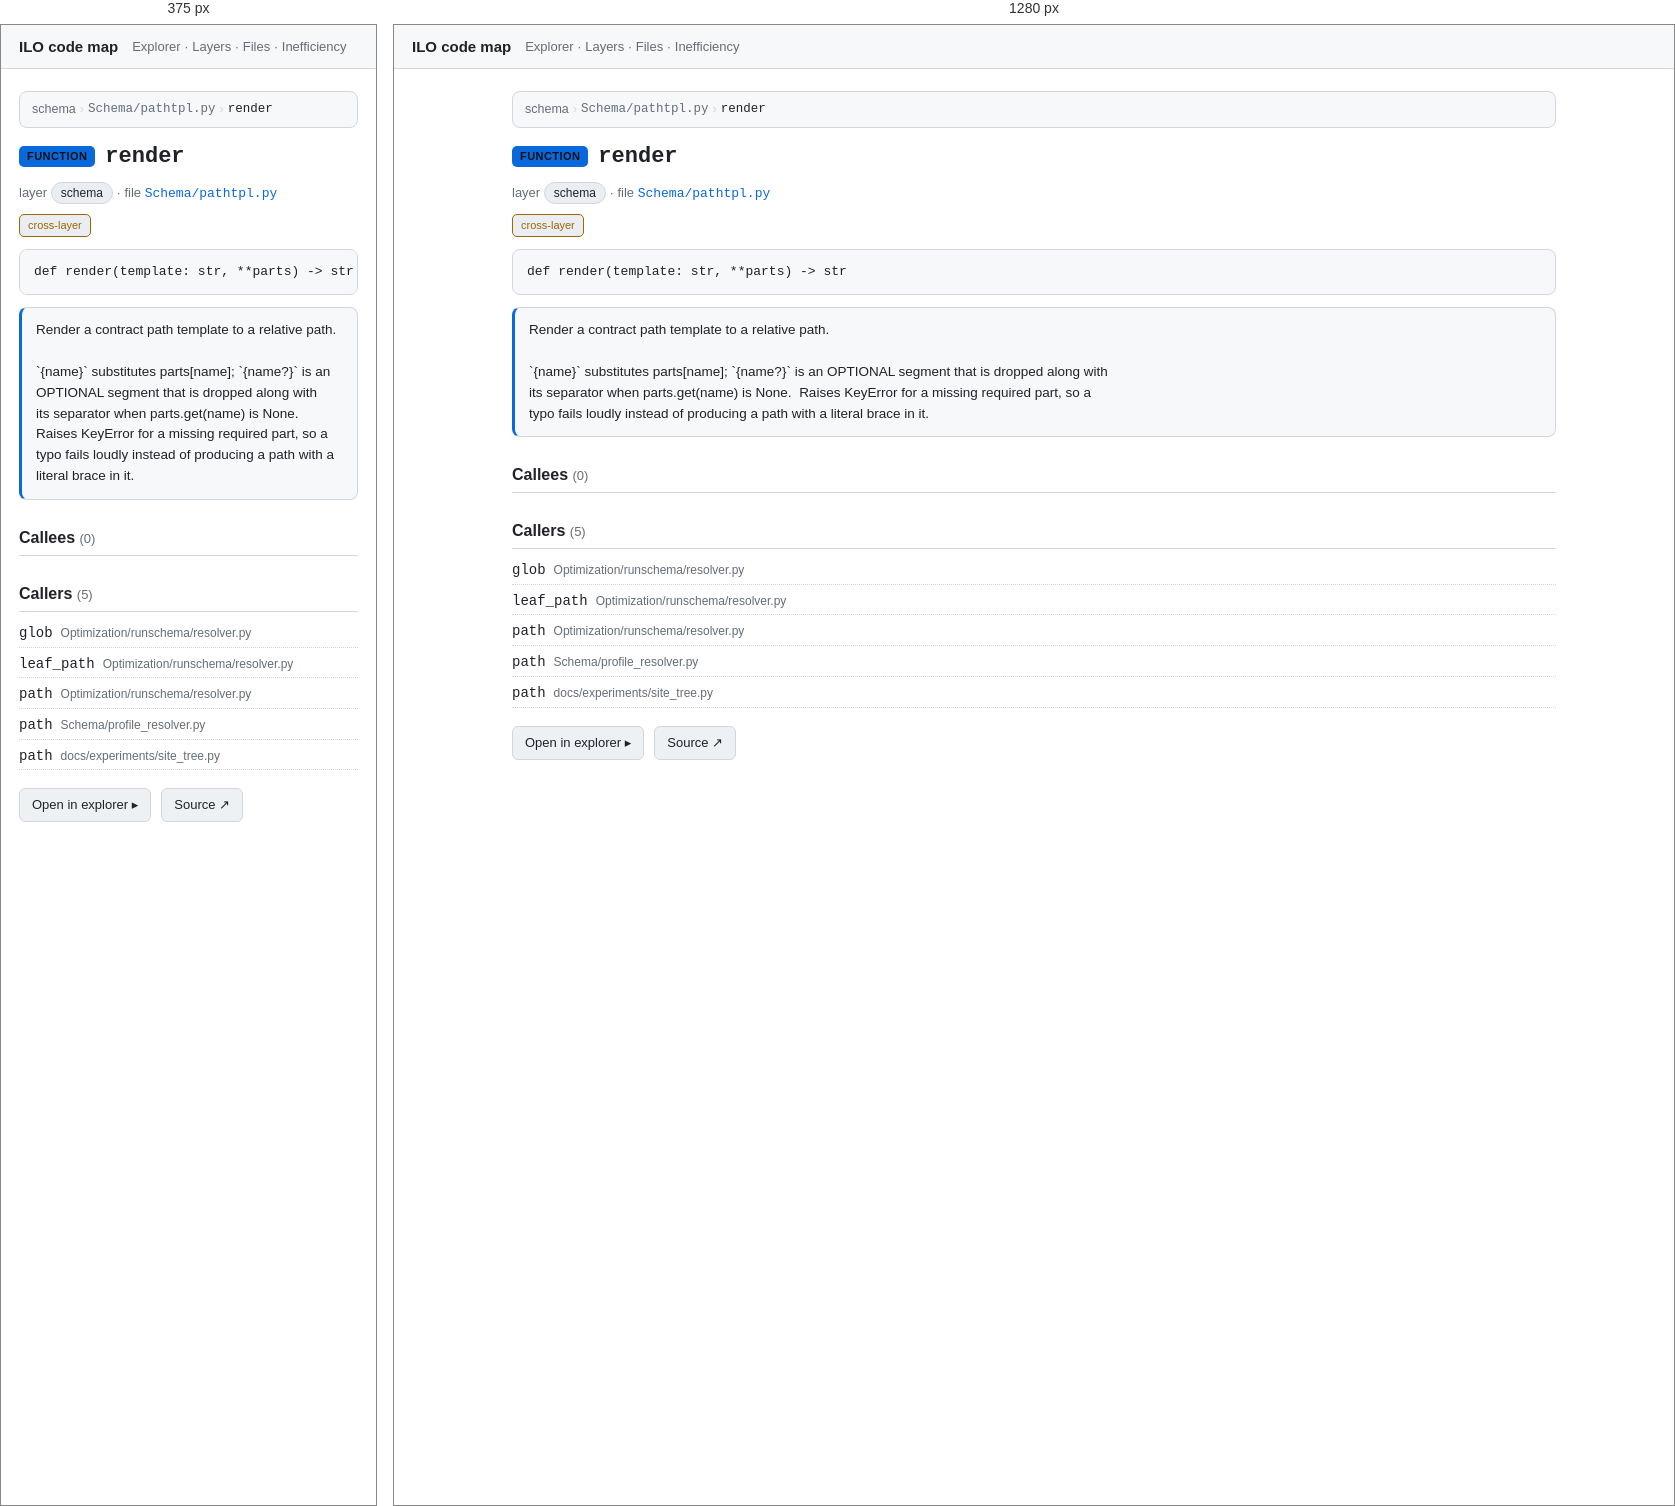
Rendered at 375 px and 1280 px, left to right.

<!-- file: nSchema_pathtpl_py__render.html -->
<!doctype html>
<html lang="en"><head>
<meta charset="utf-8"><meta name="viewport" content="width=device-width, initial-scale=1">
<title>render · ILO code map</title>
<link rel="stylesheet" href="../assets/arch.css">
</head><body>
<header class="topbar">
  <a class="title" href="../index.html">ILO code map</a>
  <nav><a href="../explorer.html">Explorer</a> · <a href="../layers.html">Layers</a> · <a href="../catalog.html">Files</a> · <a href="../inefficiency.html">Inefficiency</a></nav>
</header>
<main>
<article class="node" id="nSchema_pathtpl_py__render" data-id="Schema/pathtpl.py::render">
<nav class="crumbs"><a href="../layers.html">schema</a> <span class="sep">›</span> <a href="../files/nSchema_pathtpl_py.html"><code>Schema/pathtpl.py</code></a> <span class="sep">›</span> <span class="here"><code>render</code></span></nav>
<h1><span class="kind kind-function">function</span> <code>render</code></h1>
<p class="meta">layer <span class="chip">schema</span> · file <a href="../files/nSchema_pathtpl_py.html"><code>Schema/pathtpl.py</code></a></p>
<div class="badges"><span class="badge crosslayer">cross-layer</span></div>
<pre class="sig"><code>def render(template: str, **parts) -&gt; str</code></pre>
<section class="doc">Render a contract path template to a relative path.

`{name}` substitutes parts[name]; `{name?}` is an OPTIONAL segment that is dropped along with
its separator when parts.get(name) is None.  Raises KeyError for a missing required part, so a
typo fails loudly instead of producing a path with a literal brace in it.</section>
<section class="rel"><h2>Callees <span class="count">(0)</span></h2></section><section class="rel"><h2>Callers <span class="count">(5)</span></h2><ul><li><a href="nOptimization_runschema_resolver_py__RunTree_glob.html"><code>glob</code></a> <span class="dim">Optimization/runschema/resolver.py</span></li><li><a href="nOptimization_runschema_resolver_py__RunTree_leaf_path.html"><code>leaf_path</code></a> <span class="dim">Optimization/runschema/resolver.py</span></li><li><a href="nOptimization_runschema_resolver_py__RunTree_path.html"><code>path</code></a> <span class="dim">Optimization/runschema/resolver.py</span></li><li><a href="nSchema_profile_resolver_py__ProfileTree_path.html"><code>path</code></a> <span class="dim">Schema/profile_resolver.py</span></li><li><a href="ndocs_experiments_site_tree_py__path.html"><code>path</code></a> <span class="dim">docs/experiments/site_tree.py</span></li></ul></section>
<p class="actions"><a class="btn" href="../explorer.html?focus=nSchema_pathtpl_py__render">Open in explorer ▸</a><a class="btn" rel="external" href="https://github.com/EdgyPage/Inventory_Location_Optimizer/blob/main/Schema/pathtpl.py#:~:text=def%20render">Source ↗</a></p>
</article>
</main>
</body></html>


/* @media block from arch.css */
@media (max-width: 720px) {
  .explorer { grid-template-columns: 1fr; height: auto; }
  .tree { max-height: 40vh; border-right: none; border-bottom: 1px solid var(--border); }
  .ego-stage { height: 55vh; }
}